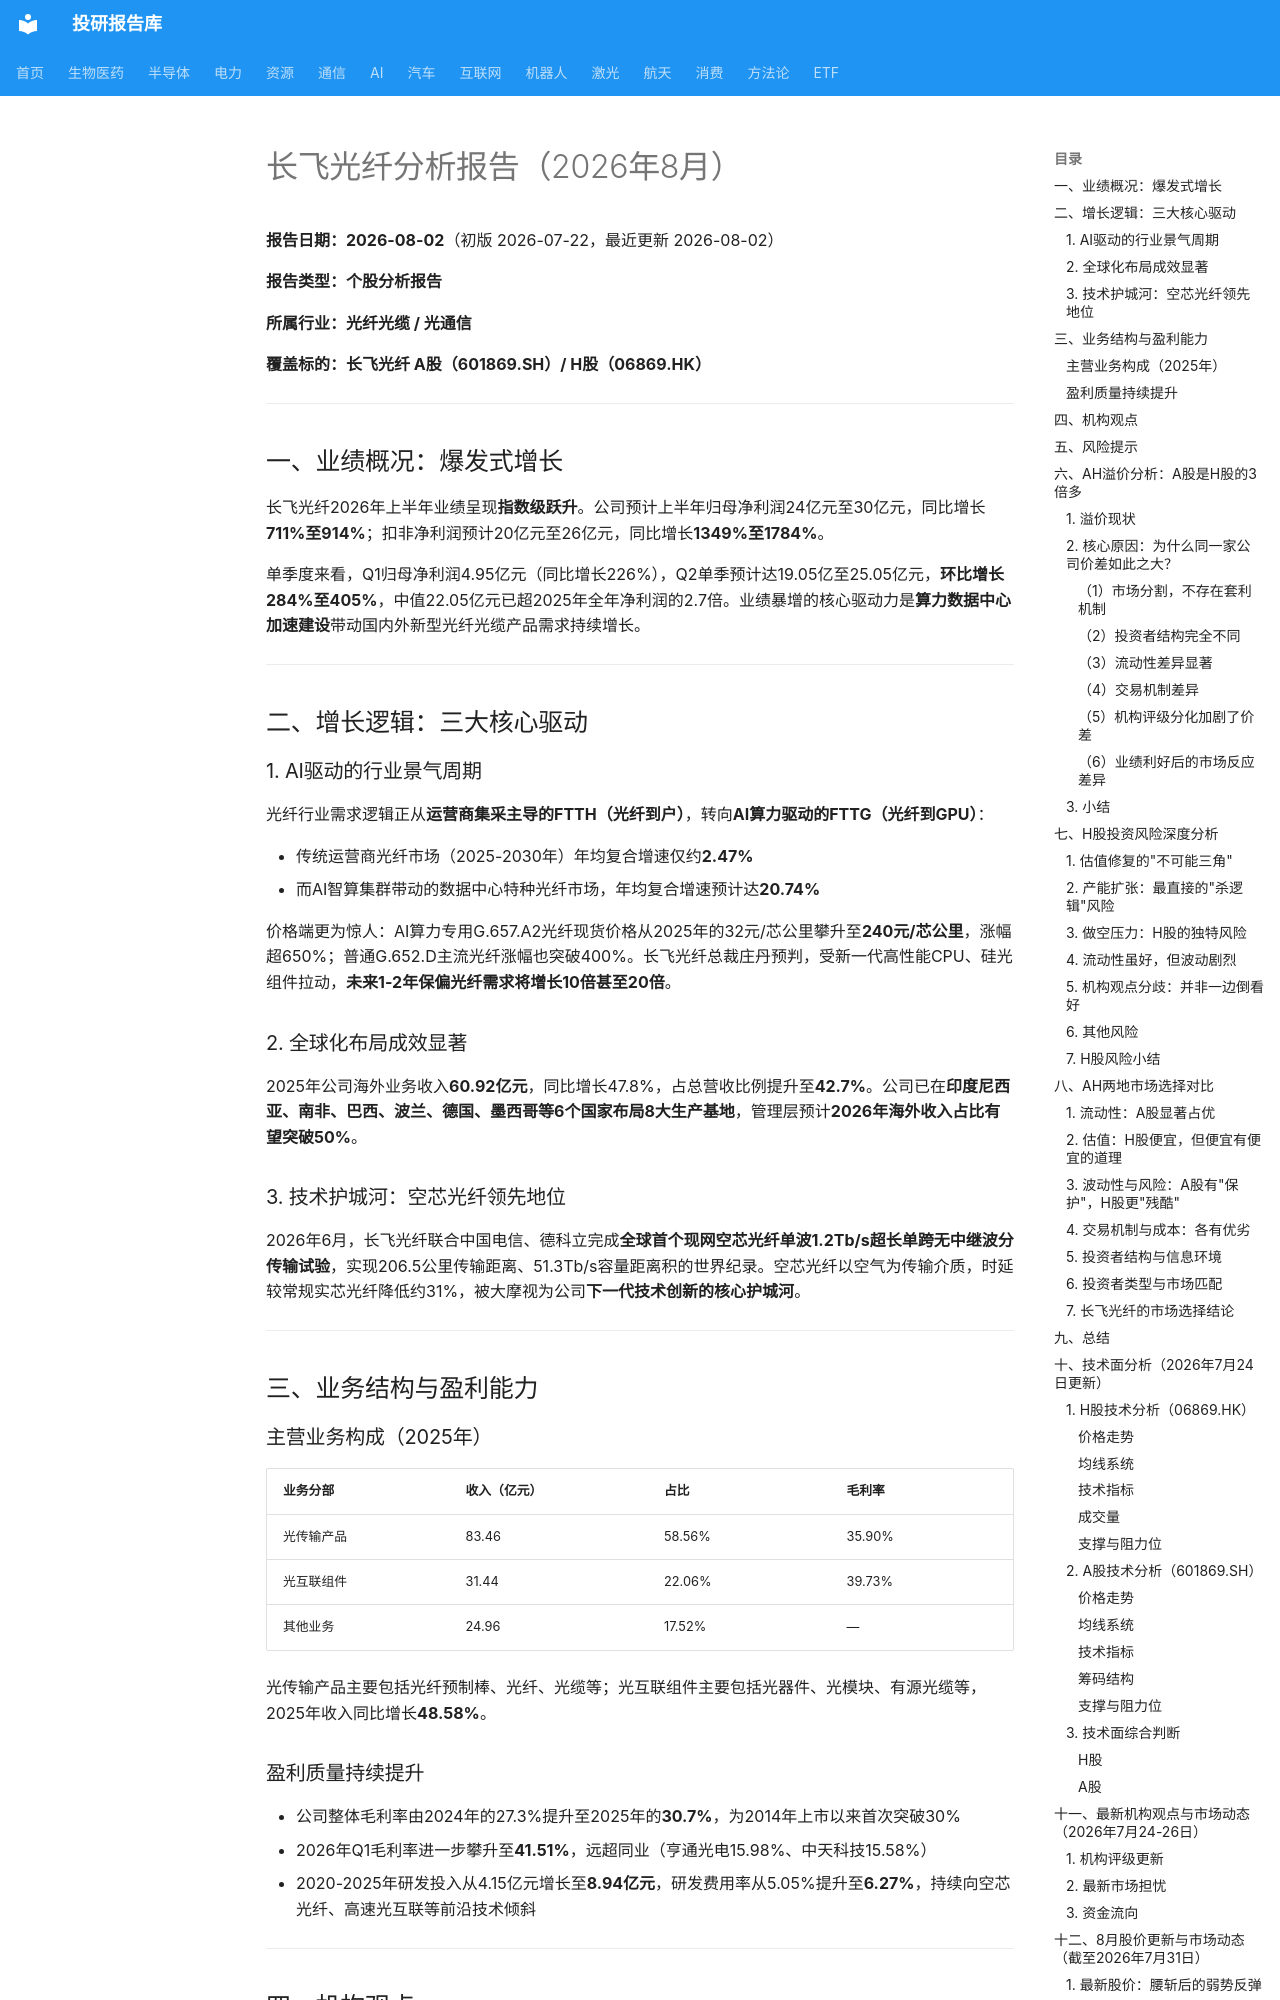

repository: zyxdtk/research · page: sectors/communication/长飞光纤_202608/index.html · generator: mkdocs

# 长飞光纤分析报告（2026年8月）

**报告日期：2026-08-02**（初版 2026-07-22，最近更新 2026-08-02）

**报告类型：个股分析报告**

**所属行业：光纤光缆 / 光通信**

**覆盖标的：长飞光纤 A股（601869.SH）/ H股（06869.HK）**

---

## 一、业绩概况：爆发式增长

长飞光纤2026年上半年业绩呈现**指数级跃升**。公司预计上半年归母净利润24亿元至30亿元，同比增长**711%至914%**；扣非净利润预计20亿元至26亿元，同比增长**1349%至1784%**。

单季度来看，Q1归母净利润4.95亿元（同比增长226%），Q2单季预计达19.05亿至25.05亿元，**环比增长284%至405%**，中值22.05亿元已超2025年全年净利润的2.7倍。业绩暴增的核心驱动力是**算力数据中心加速建设**带动国内外新型光纤光缆产品需求持续增长。

---

## 二、增长逻辑：三大核心驱动

### 1. AI驱动的行业景气周期

光纤行业需求逻辑正从**运营商集采主导的FTTH（光纤到户）**，转向**AI算力驱动的FTTG（光纤到GPU）**：

- 传统运营商光纤市场（2025-2030年）年均复合增速仅约**2.47%**
- 而AI智算集群带动的数据中心特种光纤市场，年均复合增速预计达**20.74%**

价格端更为惊人：AI算力专用G.657.A2光纤现货价格从2025年的32元/芯公里攀升至**240元/芯公里**，涨幅超650%；普通G.652.D主流光纤涨幅也突破400%。长飞光纤总裁庄丹预判，受新一代高性能CPU、硅光组件拉动，**未来1-2年保偏光纤需求将增长10倍甚至20倍**。

### 2. 全球化布局成效显著

2025年公司海外业务收入**60.92亿元**，同比增长47.8%，占总营收比例提升至**42.7%**。公司已在**印度尼西亚、南非、巴西、波兰、德国、墨西哥等6个国家布局8大生产基地**，管理层预计**2026年海外收入占比有望突破50%**。

### 3. 技术护城河：空芯光纤领先地位

2026年6月，长飞光纤联合中国电信、德科立完成**全球首个现网空芯光纤单波1.2Tb/s超长单跨无中继波分传输试验**，实现206.5公里传输距离、51.3Tb/s容量距离积的世界纪录。空芯光纤以空气为传输介质，时延较常规实芯光纤降低约31%，被大摩视为公司**下一代技术创新的核心护城河**。

---

## 三、业务结构与盈利能力

### 主营业务构成（2025年）

| 业务分部 | 收入（亿元） | 占比 | 毛利率 |
|---|---|---|---|
| 光传输产品 | 83.46 | 58.56% | 35.90% |
| 光互联组件 | 31.44 | 22.06% | 39.73% |
| 其他业务 | 24.96 | 17.52% | — |

光传输产品主要包括光纤预制棒、光纤、光缆等；光互联组件主要包括光器件、光模块、有源光缆等，2025年收入同比增长**48.58%**。

### 盈利质量持续提升

- 公司整体毛利率由2024年的27.3%提升至2025年的**30.7%**，为2014年上市以来首次突破30%
- 2026年Q1毛利率进一步攀升至**41.51%**，远超同业（亨通光电15.98%、中天科技15.58%）
- 2020-2025年研发投入从4.15亿元增长至**8.94亿元**，研发费用率从5.05%提升至**6.27%**，持续向空芯光纤、高速光互联等前沿技术倾斜

---
